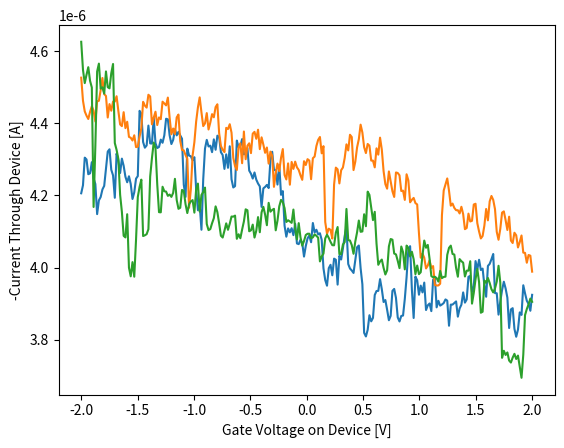

The script that saved this image:
import numpy as np
from matplotlib import pyplot as plt



# data1 collected with 1 MOhm resistor across Vgs and TIA with reference of 2 V
# current1 = -1e-6/20e3*np.array([39006,38616,38131,37937,37442,37287,36895,36664,36181,35889,35752,35187,34887,34885,34330,34043,33572,33421,33044,32774,32254,32298,31924,31319,31070,30971,30281,30104,29912,29480,29355,28872,28482,28250,27746,27637,27263,26921,26761,26458,26009,26020,25327,24997,24598,24371,24267,24016,23721,23406,22855,22606,22200,21943,21578,21351,21004,20874,20293,19868,19874,19443,19184,18943,18357,18302,18023,17633,17247,16967,16412,16403,16137,15615,15313,15193,15006,14386,14135,13951,13321,13218,12702,12812,12306,11919,11812,11186,11013,10673,10178,9998,9543,9564,9323,9036,8360,8128,7810,7541,7306,6958,6706,6428,6015,5760,5612,5124,4778,4782,4281,3884,3388,3300,2814,2595,2243,2119,1626,1468,1269,712,284,336,-184,-356,-442,-1181,-1227,-1679,-2172,-2269,-2707,-2699,-3299,-3317,-3828,-4199,-4668,-4943,-4976,-5535,-5504,-5826,-6190,-6725,-7098,-7127,-7712,-7926,-8132,-8584,-8981,-9168,-9464,-9657,-9999,-10118,-10559,-10869,-11108,-11475,-11931,-12267,-12635,-12873,-13308,-13595,-13705,-14068,-14379,-14723,-14979,-15001,-15690,-15967,-16170,-16579,-16861,-17310,-17671,-17581,-18154,-18425,-18653,-19233,-19306,-19825,-19855,-20330,-20533,-20927,-21138,-21512,-21825,-22225,-22486,-22783,-23084,-23371,-23537,-24231,-24139,-24620,-24430,-25016,-25643,-25583,-26061,-26175,-26607,-27252,-27460,-27596,-27893,-28293,-28566,-28932,-29142,-29270,-29688,-30355,-30374,-30734,-30995,-31221,-31693,-31752,-32165,-32393,-33037,-33346,-33120,-33864,-33841,-34326,-34516,-35107,-35203,-35735,-35716,-36167,-36477,-37051,-37240,-37564,-37724,-38167,-38256,-38648,-39289,-39296,-39492,-39827,-40385,-40352])
# voltage1 = np.linspace(-2,2,len(current1))

# plt.plot(voltage1, current1)
# plt.gca().get_yaxis().get_major_formatter().set_powerlimits((0, 0))
# plt.xlabel('Voltage Across Resistor [V]')
# plt.ylabel('Current Through Resistor [A]')
# plt.show()

current2 = -1e-6/20e3*np.array([84114,84559,86087,85988,85170,85219,85835,84943,84624,82960,83723,83906,84327,84524,85463,86423,86550,85418,85105,83864,86310,85936,85237,86034,85636,85029,84724,85056,84629,83797,84167,84924,85065,88680,88517,86953,86638,86763,87863,86876,86869,88310,86889,86619,86680,87086,86911,87324,88242,88210,87320,86841,87070,87658,87321,87515,87318,87136,84594,83915,86587,86203,86163,85942,86112,84334,83173,83475,82095,84888,86589,87072,86707,86751,86391,87100,86524,87304,87240,86389,86234,85464,86269,85525,86716,84892,84436,84510,87031,86671,86742,87116,86272,86326,86616,85370,85199,84928,85266,84871,84653,84497,83359,84386,84465,84576,84403,85937,86413,85410,85393,84597,85678,84027,84235,82319,81709,82168,81949,82180,81794,82420,81334,81297,81531,81360,80609,81195,81619,81769,81401,82467,81946,82093,81838,81900,81536,79961,79307,78995,79965,80153,79573,80494,80432,79056,80647,80446,81064,81751,82252,80197,79944,79839,79701,80416,81125,81221,79974,79076,76384,76184,76552,77361,77022,77213,78481,78701,78710,79358,78798,78093,78200,77663,77083,77324,78710,78817,78323,77238,77015,77320,77342,78265,79464,80990,81185,78778,77208,79502,79298,78497,79001,78624,79167,77648,77908,78010,77588,79321,79452,77797,78159,77891,77955,78035,78236,78169,76778,77948,77949,78039,78125,77282,77735,77941,78623,78057,78233,79488,79539,78650,78968,80359,79894,80432,79865,79943,79022,78384,80091,80204,80462,80752,78586,78577,77393,78116,78754,79217,78846,78334,76652,77683,77751,76605,76168,76564,77517,77378,79019,78568,78161,77986,77607,78490])
current3 = -1e-6/20e3*np.array([90517,89240,88649,88412,88228,88623,88934,88690,88086,89208,89236,89827,90499,89609,89501,88310,89054,88686,89190,89191,89489,88677,87926,87833,88605,87721,88076,87238,87188,87037,87326,86671,86692,87250,87717,89178,88969,88858,89571,89475,87934,88300,88631,87892,88315,88217,89186,89088,88981,89413,88296,87379,87702,87394,88317,88474,87006,86516,86489,86231,86023,83314,84337,86215,86948,88089,88872,89425,88592,87834,87984,88554,87646,88030,88497,88322,88889,89043,87442,86728,86526,86395,87737,87669,87939,87471,86077,85619,85401,86649,86882,85778,87535,86000,86749,86882,86338,87415,87517,87131,87633,86559,87213,86809,86355,86650,85758,86423,86195,84470,85239,85759,85342,86077,86562,85126,84880,85769,84589,85848,85463,85867,85551,85407,85111,84858,85891,85680,86003,85925,84893,86055,86148,86729,87074,87232,86326,86723,82522,81867,82155,82086,81608,84591,85535,85441,84660,85391,85542,86066,86825,86487,87355,87229,85400,85862,86653,87112,87915,87482,86667,86340,86846,86750,85924,85923,85548,86604,86252,87194,86530,85339,84621,84369,85323,84791,84226,83910,85267,85238,85107,84238,84260,83748,85167,84829,83614,83755,83857,83571,83495,81897,80545,80774,80543,79951,80112,80401,79977,80082,79041,79004,79011,79106,82900,84268,84605,84936,84254,83426,83544,83305,83176,83176,82997,83366,82960,82127,82191,82988,82551,82590,83491,83533,82460,81996,81612,81747,82327,83245,82616,83667,83965,83749,83238,81977,81539,82146,83043,83111,82629,82082,82817,81497,81359,81929,81787,81113,81410,81777,80827,80811,80267,80697,80657,79774])
current4 = -1e-6/20e3*np.array([92504,90953,90214,90678,91098,90342,89972,83356,86747,90860,91294,89911,89982,89632,90862,89990,89925,90765,91274,86896,86518,86016,84031,83084,81757,81669,82954,79991,79515,80301,79493,81537,83908,84463,84868,81746,81787,81849,82122,85044,86063,86924,86621,84604,83067,83059,84476,84226,84208,83970,84044,83914,84136,84914,83742,83254,83311,84297,84249,83509,83018,83504,83666,83736,83042,84330,84652,83100,84023,84180,84431,82412,82074,82128,82454,82735,83389,83070,82447,81763,81663,82039,82448,82091,82427,82826,82821,82877,81592,81844,81623,82108,82554,83225,83173,82011,82061,82379,81661,82039,82794,81956,83058,83363,82933,82345,83584,83094,83193,83253,82064,82602,83393,83747,83624,83292,82524,82620,82553,82476,83212,82150,81555,82460,81674,81212,81473,81805,81872,81874,81628,81672,81838,81760,81653,80340,80613,80772,81613,81823,81643,81424,81240,81232,81932,82246,80741,80742,81276,81410,83247,81520,81496,81243,80762,81445,81950,82604,81980,82000,82952,82289,84204,84023,83323,82626,83087,81331,80153,80338,80442,79983,79616,79847,81173,81581,81544,80777,80729,80374,79969,81166,80850,79900,81217,81093,80615,80877,80460,79635,80114,79637,79741,80679,81496,81097,81254,80486,79528,79461,79491,79417,79221,79815,79416,79481,79495,80703,81092,81215,80754,80721,79977,79494,80468,80353,80270,79504,79828,79829,80351,78003,78598,79353,79929,79187,77499,77553,79278,79161,79423,79142,78802,78624,78838,79226,80099,79168,75001,75391,75160,75298,74850,74739,75013,75223,74936,75126,74516,73896,75174,77372,77703,77966,78283,78103])
# current4 = -1e-6/20e3*np.array([])
# current4 = -1e-6/20e3*np.array([])
# current4 = -1e-6/20e3*np.array([])
# current4 = -1e-6/20e3*np.array([])
# current4 = -1e-6/20e3*np.array([])
voltage2 = np.linspace(-2,2,len(current2))

plt.plot(voltage2, -current2)
plt.plot(voltage2, -current3)
plt.plot(voltage2, -current4)
plt.gca().get_yaxis().get_major_formatter().set_powerlimits((0, 0))
plt.xlabel('Gate Voltage on Device [V]')
plt.ylabel('-Current Through Device [A]')
plt.show()



